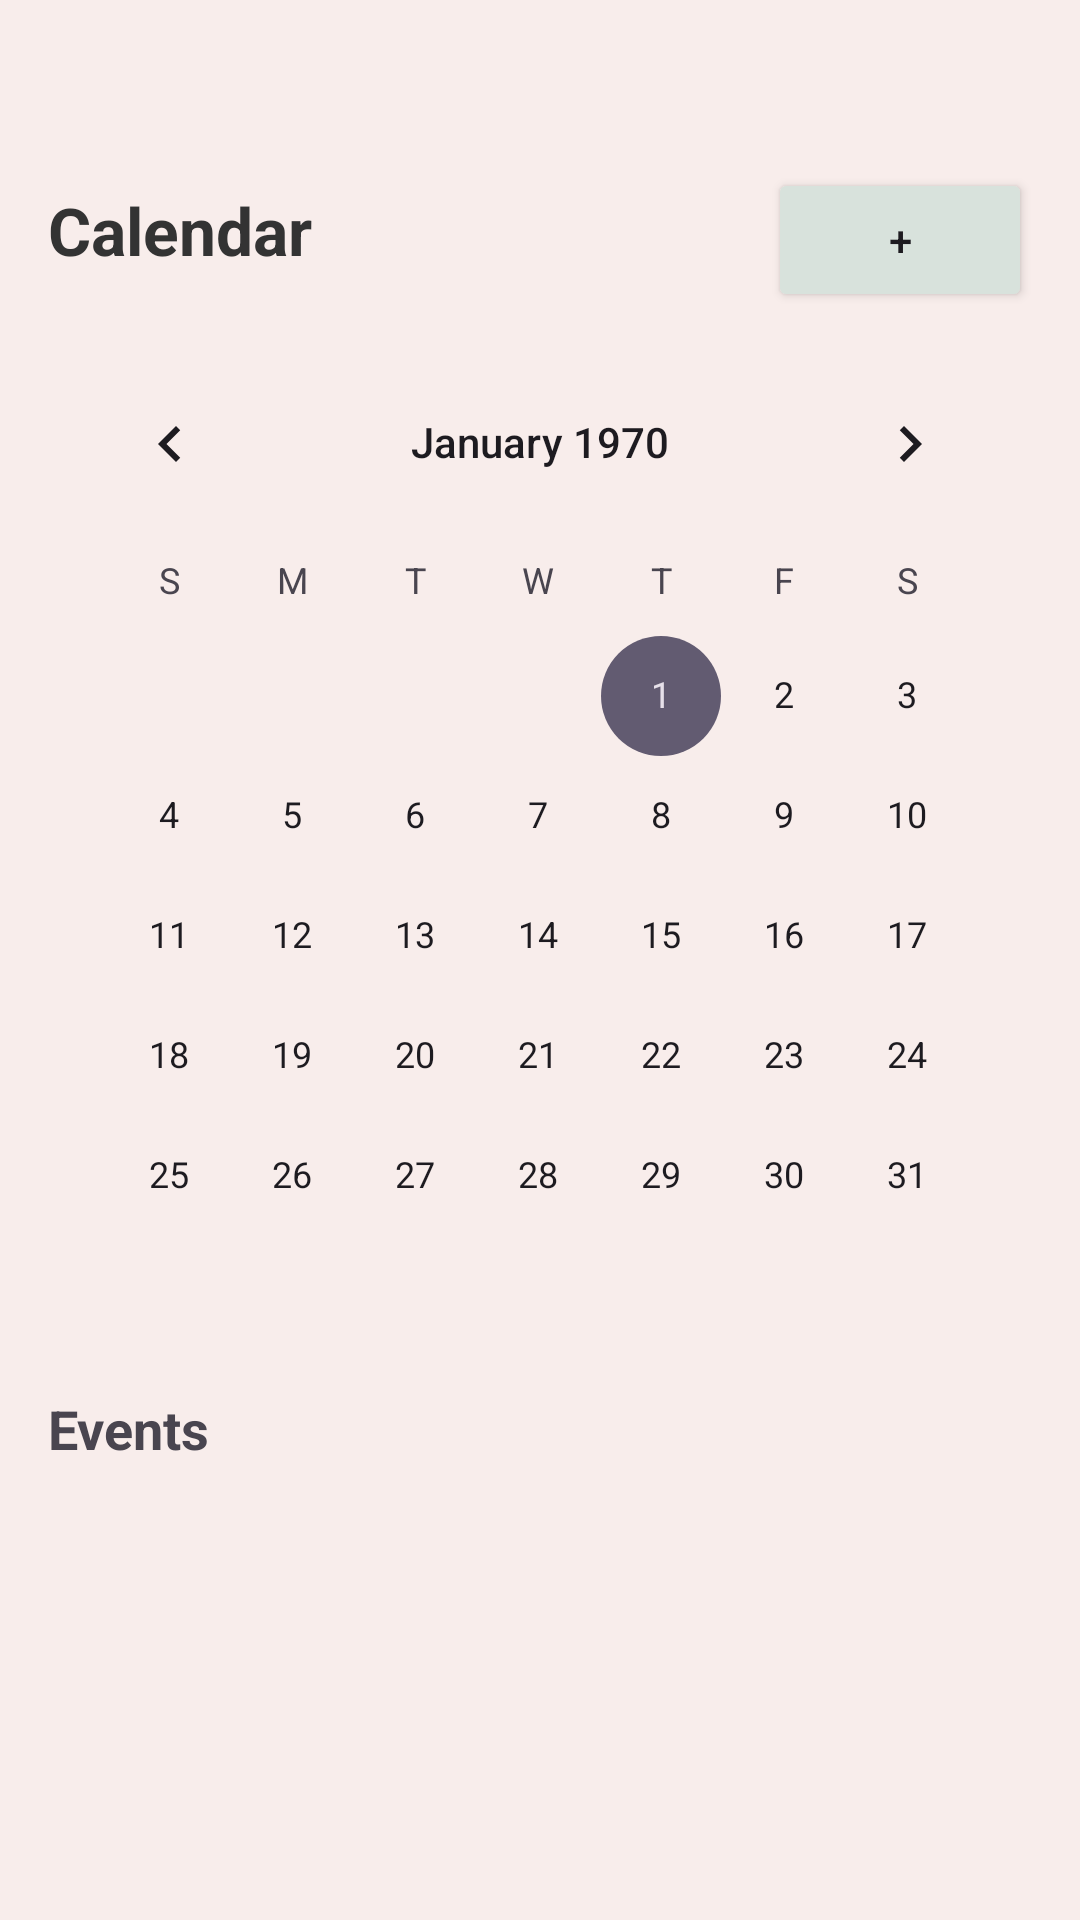

This screen was rendered from an Android layout file. Write that file and the resources it references.
<!-- AndroidManifest.xml: application theme Theme.Managemate -->
<!-- res/layout/activity_calendar.xml -->
<?xml version="1.0" encoding="utf-8"?>
<ScrollView xmlns:android="http://schemas.android.com/apk/res/android"
    android:layout_width="match_parent"
    android:layout_height="match_parent"
    android:background="#F8EDEB">

    <LinearLayout
        android:layout_width="match_parent"
        android:layout_height="wrap_content"
        android:orientation="vertical"
        android:padding="16dp">

        
        <LinearLayout
            android:layout_width="match_parent"
            android:layout_height="wrap_content"
            android:orientation="horizontal"
            android:layout_marginBottom="10dp">

            <TextView
                android:layout_width="0dp"
                android:layout_weight="1"
                android:layout_height="wrap_content"
                android:text="Calendar"
                android:textSize="22sp"
                android:textStyle="bold"
                android:textColor="#333333"
                android:layout_marginTop="40dp"/>

            <Button
                android:id="@+id/btnAddEvent"
                android:layout_width="wrap_content"
                android:layout_height="wrap_content"
                android:text="+"
                android:backgroundTint="#D8E2DC"
                android:layout_marginTop="40dp"/>
        </LinearLayout>

        
        <CalendarView
            android:id="@+id/calendarView"
            android:layout_width="match_parent"
            android:layout_height="wrap_content"
            android:layout_marginBottom="12dp"/>

        
        <TextView
            android:layout_width="wrap_content"
            android:layout_height="wrap_content"
            android:text="Events"
            android:textSize="18sp"
            android:textStyle="bold"
            android:layout_marginBottom="8dp"/>

        
        <LinearLayout
            android:id="@+id/eventContainer"
            android:layout_width="match_parent"
            android:layout_height="wrap_content"
            android:orientation="vertical"/>

    </LinearLayout>

</ScrollView>
<!-- resources referenced by this layout -->
<resources>
  <style name="Theme.Managemate" parent="Base.Theme.Managemate" />
  <style name="Base.Theme.Managemate" parent="Theme.Material3.DayNight.NoActionBar">
          
          
      </style>
</resources>
